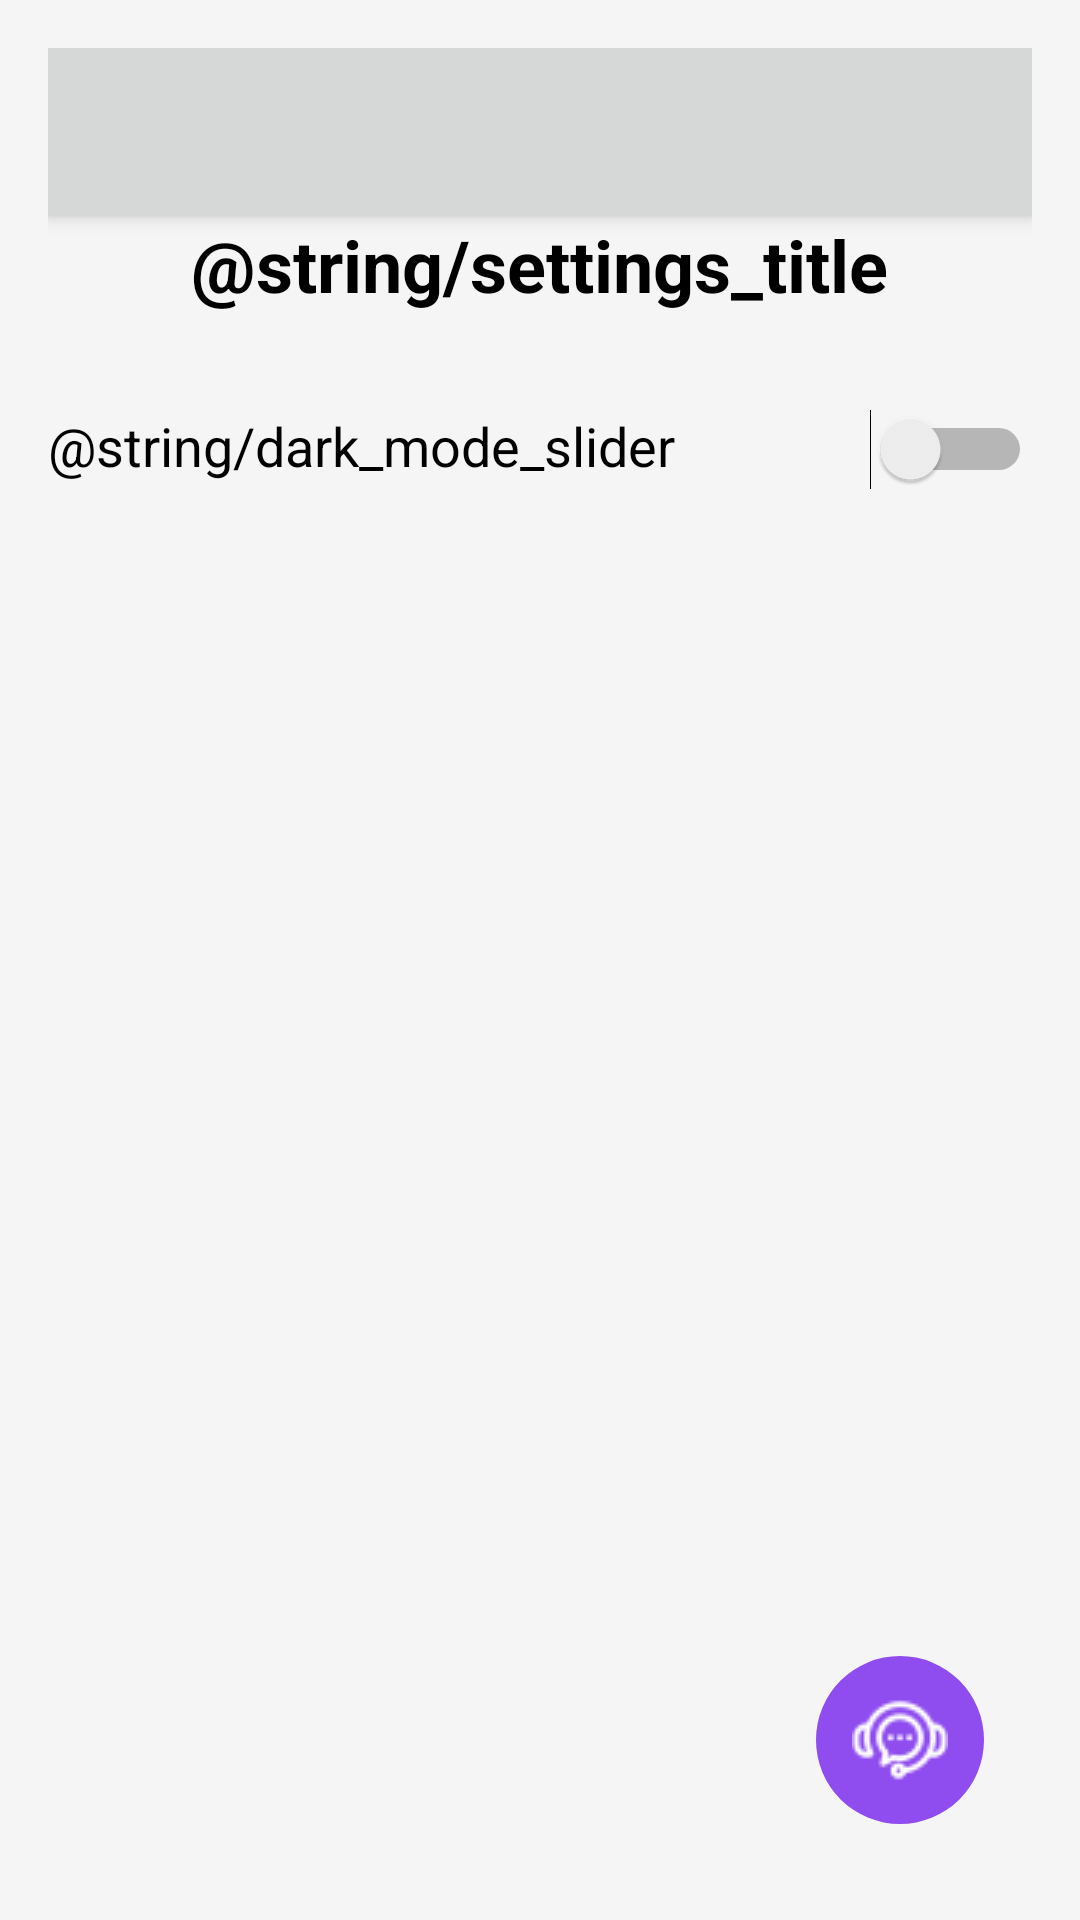

Reconstruct the res/layout file that produces this screen, plus the resources it refers to.
<!-- AndroidManifest.xml: application theme Theme.PlaylistMaker -->
<!-- res/layout/activity_settings.xml -->
<?xml version="1.0" encoding="utf-8"?>
<RelativeLayout xmlns:android="http://schemas.android.com/apk/res/android"
        android:layout_width="match_parent"
        android:layout_height="match_parent"
        android:padding="16dp">

    
    <androidx.appcompat.widget.Toolbar
            android:id="@+id/toolbar"
            android:layout_width="match_parent"
            android:layout_height="wrap_content"
            android:background="?attr/colorButtonNormal"
            android:elevation="4dp"/>

    <TextView
            android:id="@+id/settings_title"
            android:layout_width="wrap_content"
            android:layout_height="wrap_content"
            android:text="@string/settings_title"
            android:textSize="24sp"
            android:textStyle="bold"
            android:layout_centerHorizontal="true"
            android:layout_marginBottom="32dp"
            android:layout_below="@id/toolbar" />

    <TextView
            android:layout_width="wrap_content"
            android:layout_height="wrap_content"
            android:text="@string/dark_mode_slider"
            android:textSize="18sp"
            android:layout_below="@id/settings_title"
            android:layout_marginBottom="16dp" />

    <Switch
            android:id="@+id/switch_dark_mode"
            android:layout_width="wrap_content"
            android:layout_height="wrap_content"
            android:layout_below="@id/settings_title"
            android:layout_alignParentEnd="true" />

    
    <androidx.appcompat.widget.AppCompatImageButton
            android:id="@+id/support_button"
            android:layout_width="56dp"
            android:layout_height="56dp"
            android:layout_alignParentEnd="true"
            android:layout_alignParentBottom="true"
            android:layout_margin="16dp"
            android:background="@drawable/circular_button"
            android:src="@drawable/ic_support" />

</RelativeLayout>
<!-- resources referenced by this layout -->
<resources>
  <!-- drawable circular_button (drawable) -->
  <?xml version="1.0" encoding="utf-8"?>
  <shape xmlns:android="http://schemas.android.com/apk/res/android">
      <solid android:color="@color/buttonColor" />
      <corners android:radius="28dp"/>
  </shape>
  <!-- drawable ic_support: png bitmap (drawable, 3702 bytes) -->
  <style name="Theme.PlaylistMaker" parent="Theme.MaterialComponents.DayNight.NoActionBar">
          <item name="colorPrimary">@color/buttonColor</item>
          <item name="colorPrimaryVariant">@color/buttonColor</item>
          <item name="colorOnPrimary">@color/primaryTextColor</item>
          <item name="android:background">@color/backgroundColor</item>
  
      </style>
  <color name="buttonColor">#8F4CEF</color>
  <color name="primaryTextColor">#000000</color>
  <color name="backgroundColor">#F5F5F5</color>
</resources>
